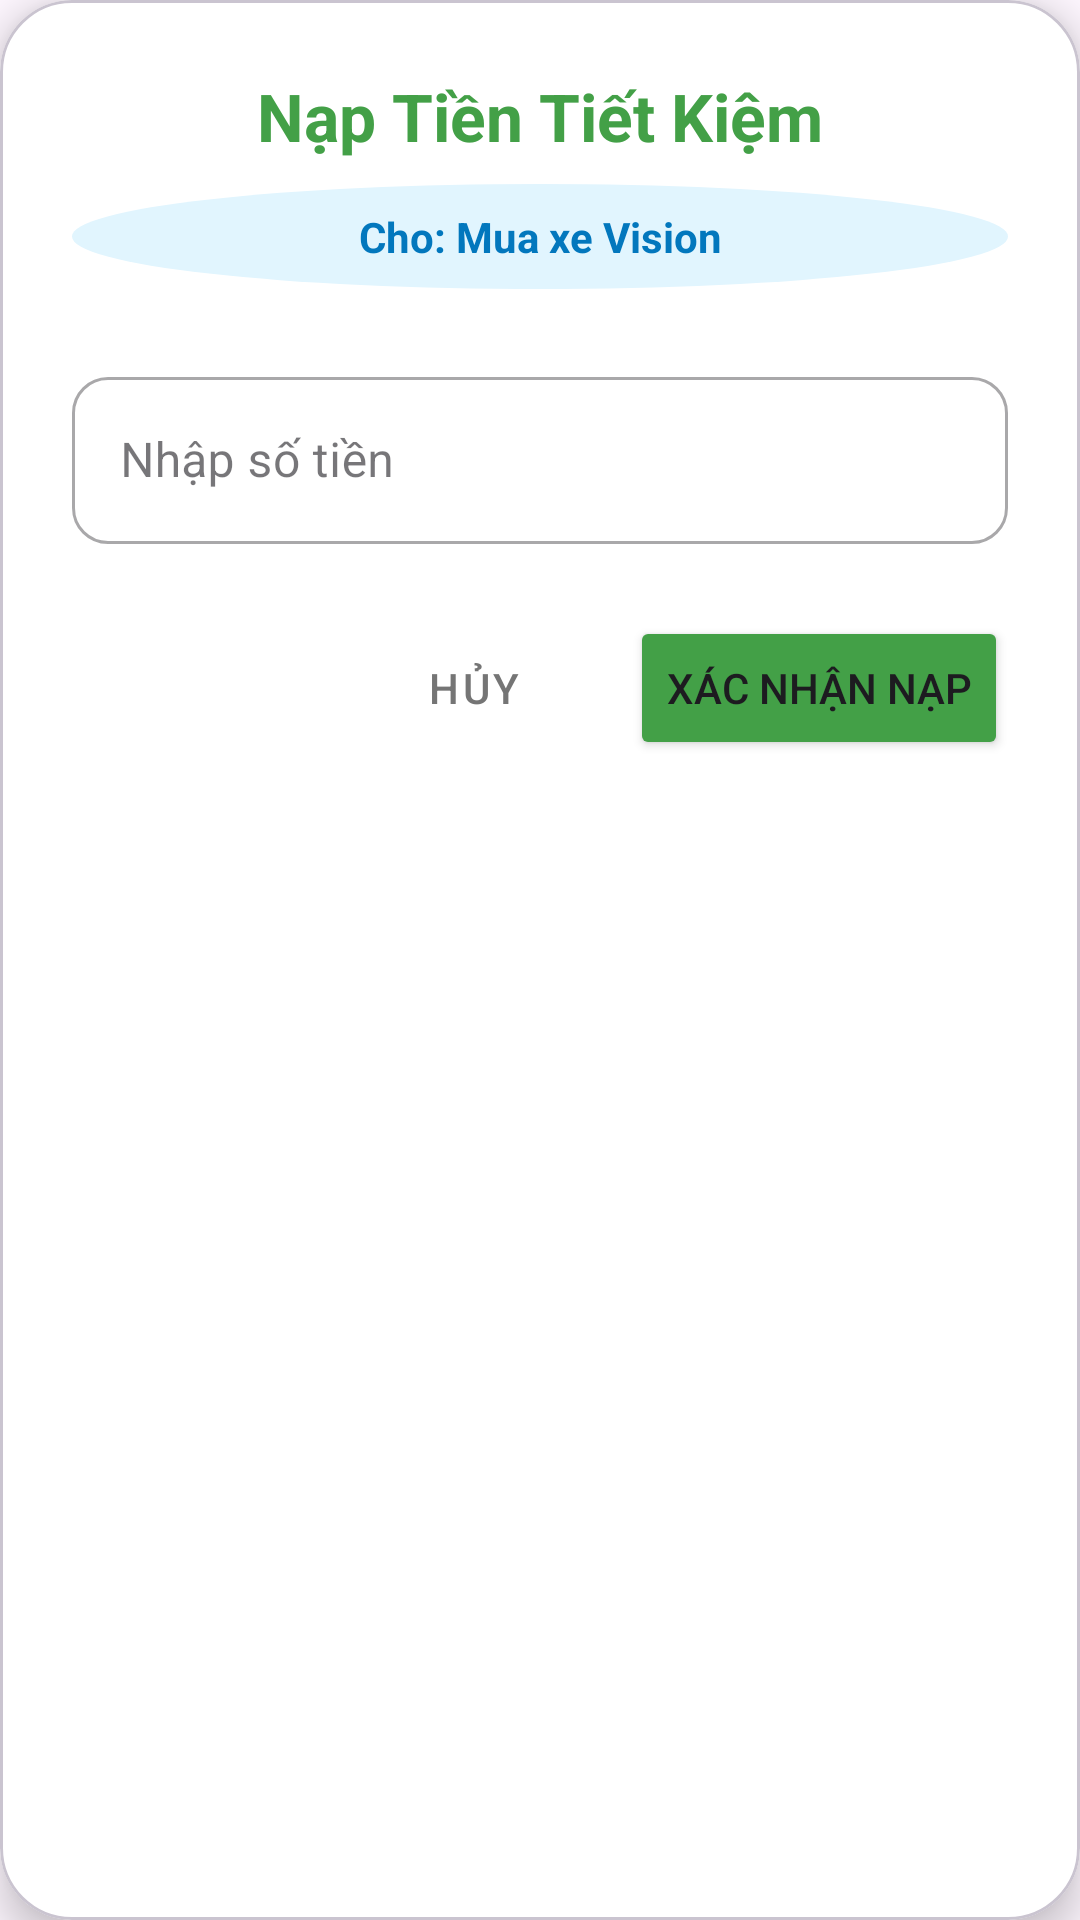

Produce the Android XML layout that renders to this screen, including the resource entries it uses.
<!-- AndroidManifest.xml: application theme Theme.DoAn_LTDD -->
<!-- res/layout/dialog_deposit.xml -->
<?xml version="1.0" encoding="utf-8"?>
<com.google.android.material.card.MaterialCardView xmlns:android="http://schemas.android.com/apk/res/android"
    xmlns:app="http://schemas.android.com/apk/res-auto"
    android:layout_width="match_parent"
    android:layout_height="wrap_content"
    android:layout_margin="24dp"
    app:cardBackgroundColor="@android:color/white"
    app:cardCornerRadius="24dp"
    app:cardElevation="8dp">

    <LinearLayout
        android:layout_width="match_parent"
        android:layout_height="wrap_content"
        android:orientation="vertical"
        android:padding="24dp">

        <TextView
            android:id="@+id/tvDepositTitle"
            android:layout_width="match_parent"
            android:layout_height="wrap_content"
            android:layout_marginBottom="8dp"
            android:gravity="center"
            android:text="Nạp Tiền Tiết Kiệm"
            android:textColor="#43A047"
            android:textSize="22sp"
            android:textStyle="bold" />

        <TextView
            android:id="@+id/tvCurrentGoalName"
            android:layout_width="match_parent"
            android:layout_height="wrap_content"
            android:layout_marginBottom="24dp"
            android:background="@drawable/bg_circle_light"
            android:gravity="center"
            android:padding="8dp"
            android:text="Cho: Mua xe Vision"
            android:textColor="#0277BD"
            android:textStyle="bold" />

        <com.google.android.material.textfield.TextInputLayout
            style="@style/Widget.MaterialComponents.TextInputLayout.OutlinedBox"
            android:layout_width="match_parent"
            android:layout_height="wrap_content"
            android:layout_marginBottom="24dp"
            android:hint="Nhập số tiền"
            app:boxCornerRadiusBottomEnd="12dp"
            app:boxCornerRadiusBottomStart="12dp"
            app:boxCornerRadiusTopEnd="12dp"
            app:boxCornerRadiusTopStart="12dp"
            app:suffixText="VNĐ"
            app:startIconDrawable="@drawable/ic_add">

            <com.google.android.material.textfield.TextInputEditText
                android:id="@+id/etDepositAmount"
                android:layout_width="match_parent"
                android:layout_height="wrap_content"
                android:inputType="numberDecimal" />
        </com.google.android.material.textfield.TextInputLayout>

        <LinearLayout
            android:layout_width="match_parent"
            android:layout_height="wrap_content"
            android:gravity="end">

            <Button
                android:id="@+id/btnCancelDeposit"
                style="@style/Widget.MaterialComponents.Button.TextButton"
                android:layout_width="wrap_content"
                android:layout_height="wrap_content"
                android:layout_marginEnd="8dp"
                android:text="Hủy"
                android:textColor="#757575" />

            <Button
                android:id="@+id/btnConfirmDeposit"
                android:layout_width="wrap_content"
                android:layout_height="wrap_content"
                android:backgroundTint="#43A047"
                android:text="Xác nhận nạp"
                app:cornerRadius="8dp" />
        </LinearLayout>
    </LinearLayout>
</com.google.android.material.card.MaterialCardView>
<!-- resources referenced by this layout -->
<resources>
  <!-- drawable bg_circle_light (drawable) -->
  <?xml version="1.0" encoding="utf-8"?>
  <shape xmlns:android="http://schemas.android.com/apk/res/android"
      android:shape="oval">
      <solid android:color="#E1F5FE"/> </shape>
  <style name="Theme.DoAn_LTDD" parent="Base.Theme.DoAn_LTDD" />
  <style name="Base.Theme.DoAn_LTDD" parent="Theme.Material3.DayNight.NoActionBar">
          
          
      </style>
</resources>
